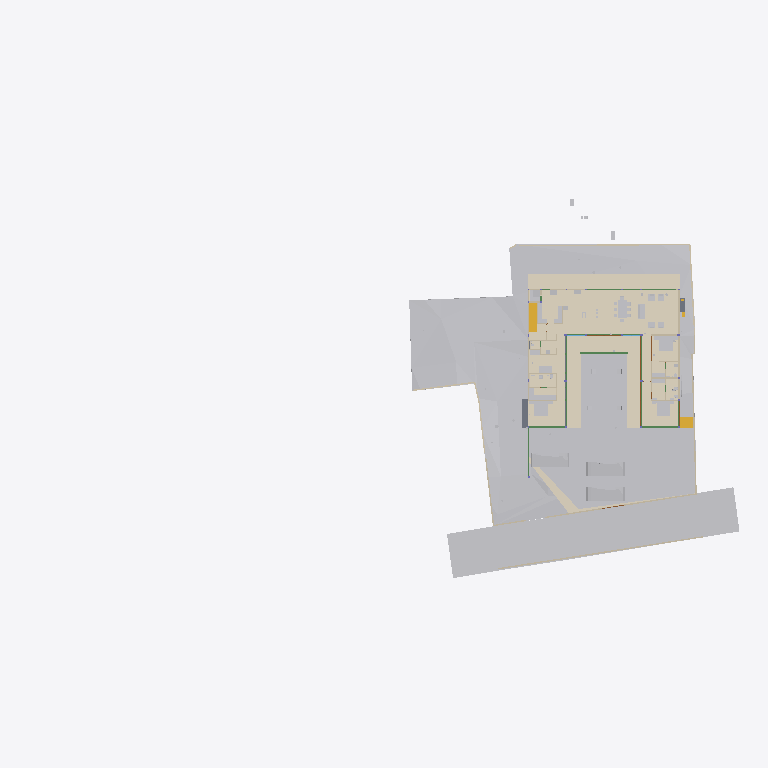
Plan cut of the same IFC building model at storey 'SF' (level 0.00 m, cut at 1.40 m), seen from above with north up, elements coloured by IFC class (only those large enough to see are counted): 34 other elements (light grey), 19 walls (beige), 13 coverings (cream), 11 beams (green), 3 doors (brown), 2 stair flights (yellow), 2 slabs (grey). Cut surfaces are drawn darker.
Extent 96.7 m × 52.8 m × 138.5 m (x, y, z). Storeys (13): FF at 0.00 m; GF Finished Floor Level at 0.00 m; SF at 0.00 m; FFLintel at 0.00 m; Ground Level at 0.00 m; Electrical at 0.00 m; Plumbing at 0.00 m; GF Floor Level at 0.00 m; schedule at 0.00 m; Road Level at 0.00 m; Terrace at 0.00 m; Areacalc at 0.00 m; GFLintel at 0.00 m. Elements (1567): 250 IfcBeam, 179 IfcWall, 177 IfcCovering, 132 IfcSwitchingDevice, 108 IfcSlab, 73 IfcPipeSegment, 61 IfcDoor, 57 IfcColumn, 52 IfcSanitaryTerminal, 51 IfcEarthworksCut, 46 IfcLightFixture, 45 IfcOutlet.

HEADER;
FILE_DESCRIPTION(('ViewDefinition [CoordinationView]'),'2;1');
FILE_NAME('Manilal.ifc','2026-08-19T13:40:59+05:30',(''),(''),'IfcOpenShell 0.8.5','Bonsai 0.8.5','');
FILE_SCHEMA(('IFC4X3'));
ENDSEC;
DATA;
#24581=IFCPROJECT('2TuuvCHJz54PsFPcraEbH$',$,'My Project',$,$,$,$,(#53,#354),#24580);
#35019=IFCSITE('0lpfVeOW52QfroqLYyHNY2',$,'My Site',$,$,#28,$,$,$,(8,51,2,500000),(76,44,20,0),$,$,$);
#35435=IFCBUILDING('0MzaWOaS178x5FMqOflU3C',$,'My Building',$,$,#33,$,$,$,$,$,$);
#30840=IFCBUILDINGSTOREY('09kFoqoxrCvB1_fcEsMZsQ',$,'FF',$,$,#157971,$,$,$,$);
#33791=IFCBUILDINGSTOREY('0zoFHJ9PnFW80M$mIVDQW3',$,'GF Finished Floor Level',$,$,#159791,$,$,$,$);
#35436=IFCBUILDINGSTOREY('0MckaoTknA3edZMUNhTyAK',$,'SF',$,$,#161321,$,$,$,$);
#35437=IFCBUILDINGSTOREY('0DtUgpQ1b6nBmkLmvc_ehu',$,'FFLintel',$,$,#159516,$,$,$,$);
#35438=IFCBUILDINGSTOREY('2nxT8wHGnDX9t8LjuK$yoz',$,'Ground Level',$,$,#160331,$,$,$,$);
#35439=IFCBUILDINGSTOREY('2JRfeNnUP7R92jcKtKmwj5',$,'Electrical',$,$,#5283,$,$,$,$);
#35440=IFCBUILDINGSTOREY('0fi$VcvNr0Zu6wnPuK6jDB',$,'Plumbing',$,$,#12883,$,$,$,$);
#35441=IFCBUILDINGSTOREY('0qJiDzySr4lhgisX7t8beM',$,'GF Floor Level',$,$,#160206,$,$,$,$);
#35442=IFCBUILDINGSTOREY('33UZQ2TSvAg8IY4x5QCp2i',$,'schedule',$,$,#161311,$,$,$,$);
#35448=IFCBUILDINGSTOREY('3LpnsPikv4mRTBpfC3WQtx',$,'Road Level',$,$,#35447,$,$,$,$);
#35454=IFCBUILDINGSTOREY('2oUibsQsXAPxeAaTU5dGGW',$,'Terrace',$,$,#161561,$,$,$,$);
#35455=IFCBUILDINGSTOREY('3JrIAq4xL0avIQ8pEnV5X6',$,'Areacalc',$,$,#28105,$,$,$,$);
#135844=IFCBUILDINGSTOREY('3zcetogIDA6wyARG1Gifp_',$,'GFLintel',$,$,#135860,$,$,$,$);
#33545=IFCGEOGRAPHICELEMENT('3hzKcHmG15MBT$Lf89GHXN',$,'PureSite',$,$,#159986,#33544,$,.TERRAIN.);
#29425=IFCGEOGRAPHICELEMENT('20M0x6_hv1D8u5ftoKpVy3',$,'Road',$,$,#158451,#29424,$,.TERRAIN.);
#19241=IFCEARTHWORKSFILL('1Znkwxu0n0meOY5Z$J5ocC',$,'New',$,$,#161456,#19240,$,.SLOPEFILL.);
#219631=IFCCOVERING('0ZC5kagY5CWeuwXahHyPSO',$,'Covering',$,$,#221910,#219630,$,$);
#220802=IFCCOVERING('0_sfUdWJL30geCimsSdPtS',$,'Covering',$,$,#221895,#220801,$,$);
#31043=IFCEARTHWORKSFILL('3O_GobqT1E4v3eEFWom1zq',$,'Cube',$,$,#161481,#31042,$,.SLOPEFILL.);
#221653=IFCCOVERING('2wdHFKIQH8nR0bdVF7dd9y',$,'Covering',$,$,#221925,#221652,$,$);
#219364=IFCCOVERING('1tCLMQF7jBk85j9NY7TVer',$,'Covering',$,$,#255473,#219363,$,$);
#220858=IFCCOVERING('0J_g6hcTv9cRQ2USWWyPwz',$,'Covering',$,$,#221970,#220857,$,$);
#6599=IFCGEOGRAPHICELEMENT('1mqx3WFMb0_xZzgY5_pKpf',$,'Site',$,$,#6441,#6598,$,.TERRAIN.);
#6804=IFCCOVERING('0wVm3FyC1DcRA3R7QYk_cw',$,'Covering',$,$,#231327,#6803,$,$);
#33349=IFCVEHICLE('2$JJjIzDr6fuhTHFNPOXyx',$,'Vehicle',$,$,#159976,#33348,$,$);
#33377=IFCVEHICLE('375bP1QIr5xwaw0xewwnFn',$,'Vehicle',$,$,#159981,#33376,$,$);
#32708=IFCVEHICLE('1yICD2o296ROLrpKuhe72z',$,'Vehicle',$,$,#160001,#32707,$,$);
#31012=IFCEARTHWORKSFILL('263qwxfur0Rg9ySw9RIZCG',$,'Cube',$,$,#161476,#31011,$,.SLOPEFILL.);
#230365=IFCCOVERING('33YPJfQ_1798XgyKzjpeW8',$,'Covering',$,$,#254150,#230376,$,$);
#68931=IFCWALL('1WNacC15X0Xf0V_b60Qnrw',$,'Wall',$,$,#68916,#68930,$,$);
#19393=IFCSTAIRFLIGHT('0QDG9AXQX0PgjOZTZBSSJQ',$,'StairFlight',$,$,#179804,#19392,$,13,12,0.17916666544400728,0.15000000596046448,.STRAIGHT.);
#230420=IFCCOVERING('1Hlu5AQLTFZeJzaoXqYMcl',$,'Covering',$,$,#255840,#230431,$,$);
#14253=IFCFURNITURE('3B8s7E7fjDlO_NqnYQjYof',$,'Furniture',$,$,#159471,#14252,$,$);
#7021=IFCWALL('3MfSYaOiTA4AjSKpPvRhyi',$,'Wall',$,$,#252394,#7020,$,$);
#14232=IFCFURNITURE('39rrc9a3PCpOjz$eiTdf$W',$,'Furniture',$,$,#159466,#14231,$,$);
#14211=IFCFURNITURE('2J33rbez11iRfVrYceM8DY',$,'Furniture',$,$,#159461,#14210,$,$);
#134931=IFCSLAB('3kleOS9XbBv8E8cAC2MUMZ',$,'Slab',$,$,#188795,#134950,$,$);
#8378=IFCFURNITURE('29pE85kkP97uASnGdXI9bH',$,'Furniture',$,$,#180846,#8377,$,$);
#230390=IFCCOVERING('1N7dNKHw19gAf4PrOOHTCO',$,'Covering',$,$,#230419,#230401,$,$);
#212663=IFCCOVERING('3Ryb_FmWf79AGhLNhJtni2',$,'Covering',$,$,#212664,#212680,$,$);
#32761=IFCSTAIRFLIGHT('1ZDkBQ51D0kPG3so_pcXF$',$,'StairFlight',$,$,#159961,#32760,$,5,4,0.139999997615814,0.300000011920929,.STRAIGHT.);
#7124=IFCWALL('2oTy5UOG136OtM3IP_qiPs',$,'Wall',$,$,#252376,#7123,$,$);
#181204=IFCFURNITURE('0ODBLVl4vF2hRjuWcOw_Ss',$,'Furniture',$,$,#181315,#181218,$,$);
#8882=IFCFURNITURE('3MXk8gWif1ohE$RfY6DOqq',$,'Furniture',$,$,#180891,#8881,$,$);
#7070=IFCWALL('1HPS5ge59FQA3Ucv4$dmpm',$,'Wall',$,$,#160211,#7069,$,$);
#6825=IFCWALL('0dMaumaK11Re$pxoZyVSQ9',$,'Wall',$,$,#160216,#6824,$,$);
#117465=IFCBEAM('1BDG56Fo1EffTGVJWlrOSV',$,'Beam',$,$,#189206,#117489,$,$);
#6947=IFCWALL('2oOsi6buvCeB4sZT1ijFA2',$,'Wall',$,$,#160236,#6946,$,$);
#7198=IFCWALL('27WVA19Qv4efvQm6cWiqsn',$,'Wall',$,$,#160281,#7197,$,$);
#2860=IFCWALL('2ecVpX7frBE9HnXe73i5Ta',$,'Wall',$,$,#158051,#2859,$,$);
#7055=IFCWALL('2Y2Bm57Cb8Exxz7st0aRUc',$,'Wall',$,$,#252254,#7054,$,$);
#2760=IFCWALL('1nWrLatmX5UucIWFwHwqn7',$,'Wall',$,$,#158031,#2759,$,$);
#6967=IFCWALL('2QiW7TnGvAygi5PkoeW31n',$,'Wall',$,$,#160241,#6966,$,$);
#7336=IFCFURNITURE('297XdECV95zgrEUMPgoxvq',$,'Furniture',$,$,#166254,#7335,$,$);
#118488=IFCBEAM('1yDzZODt9DqAxC$9vdp28d',$,'Beam',$,$,#188685,#118508,$,$);
#117924=IFCBEAM('26MWo7Q3r89h34tnyV3VqO',$,'Beam',$,$,#158826,#117948,$,$);
#6852=IFCWALL('10l$0x7lzBbBMMGF1qxI0s',$,'Wall',$,$,#160221,#6851,$,$);
#37240=IFCCOVERING('0PQrCkTx57dh$onY4WcnuP',$,'Covering',$,$,#212879,#37239,$,$);
#180184=IFCSLAB('3XsDFGWD1BSA2mQGFV4y5P',$,'Slab',$,$,#186618,#180203,$,$);
#221007=IFCCOVERING('0eeQQBOn5DlPEndOuaN3WU',$,'Covering',$,$,#253323,#221006,$,$);
#7524=IFCFURNITURE('2WOkgMLY9DaQ5N36UmDPHK',$,'Furniture',$,$,#159481,#7523,$,$);
#181247=IFCFURNITURE('2IFqbQAc91SvFOWL9qQ_Hp',$,'Furniture',$,$,#181289,#181261,$,$);
#37317=IFCCOVERING('3S2yvLawD5mBaXS_3MAFeb',$,'Covering',$,$,#161931,#37316,$,$);
#2740=IFCWALL('2UVtoYL$14dgND2FpfCTNX',$,'Wall',$,$,#180026,#2739,$,$);
#181316=IFCFURNITURE('1MiIGYkC95LB$TlinIkOCY',$,'Furniture',$,$,#181358,#181330,$,$);
#181359=IFCFURNITURE('1CXax7cz16Lw$iXoKcCv9S',$,'Furniture',$,$,#181391,#181373,$,$);
#3120=IFCWALL('27UD4TXAD7ihl0Wy7NK4TU',$,'Wall',$,$,#190513,#3119,$,$);
#181130=IFCFURNITURE('2BZ4PM4xL0mxhrgWeryD0z',$,'Furniture',$,$,#181193,#181144,$,$);
#8233=IFCFURNITURE('07u5w712j3mw4b0aBksq9x',$,'Furniture',$,$,#180836,#8232,$,$);
#8275=IFCFURNITURE('12HNCs16rDfwTzmyXQzSEm',$,'Furniture',$,$,#159396,#8274,$,$);
#134741=IFCTRANSPORTELEMENT('03v1QXRab5hAQCg0k7uMmE',$,'TransportElement',$,$,#159086,#134740,$,$);
#136862=IFCBEAM('3GbMx_RdD5iPEcxuIXRpJq',$,'Beam',$,$,#159111,#136886,$,$);
#7178=IFCWALL('3DOK2PUDn3QwM2HLeZR6QD',$,'Wall',$,$,#160276,#7177,$,$);
#28903=IFCDOOR('0abo0sfkX2yO6I5W4AOpFJ',$,'Door',$,$,#188866,#28902,'8_9',$,$,$,$,$);
#29453=IFCDOOR('2t$p1hgeX2Y9d6XgGeH1wU',$,'Door',$,$,#158456,#29452,'10',$,$,$,$,$);
#17245=IFCBEAM('34KHkEeqDDGvK_5Fk8J57X',$,'Beam',$,$,#188725,#17244,$,$);
#118965=IFCBEAM('2q5rHihOD7Uew4LhP_Wmzu',$,'Beam',$,$,#188730,#118985,$,$);
#119657=IFCBEAM('1I8TXwdtzDKwOcUd9jNQh0',$,'Beam',$,$,#250845,#119677,$,$);
#119705=IFCBEAM('0PzT6ZxyD0ofbT8LQclMZU',$,'Beam',$,$,#162001,#119725,$,$);
#8170=IFCFURNITURE('264iryIv5DPeHKPV4n8Efc',$,'Furniture',$,$,#159376,#8169,$,$);
#8212=IFCFURNITURE('257RdHH05EBOcTJGwoEUlD',$,'Furniture',$,$,#180831,#8211,$,$);
#8254=IFCFURNITURE('0I7Hp4EB58Eh801L1SZ2MY',$,'Furniture',$,$,#180841,#8253,$,$);
#2980=IFCWALL('2oouJeu9XF0PkUjeEvxQOm',$,'Wall',$,$,#250450,#2979,$,$);
#57259=IFCWASTETERMINAL('04rWQVzPD6qPOBwfQan54a',$,'WasteTerminal',$,$,#189282,#57258,$,$);
#57273=IFCWASTETERMINAL('2TVx$vPvH6whbXQBVyaqx3',$,'WasteTerminal',$,$,#57264,#57272,$,$);
#2800=IFCWALL('1CCeDmF7D6CgViS7R2QfSU',$,'Wall',$,$,#159001,#2799,$,$);
#8191=IFCFURNITURE('0w5hTHOp59R8PIefbPbOxu',$,'Furniture',$,$,#180826,#8190,$,$);
#207893=IFCSANITARYTERMINAL('3sMlINjg19XfXurJ13QGTZ',$,'SanitaryTerminal',$,$,#212039,#207892,$,$);
#12967=IFCELECTRICAPPLIANCE('1eEaYeX5DEbxuBNwn_MOC2',$,'ElectricAppliance','655L LG Double Door',$,#250430,#247629,$,$);
#26115=IFCDOOR('2spRv5Ji91n9yqKIOFRqVg',$,'Door',$,$,#158406,#26114,'06',$,$,$,$,$);
#113409=IFCBEAM('1ikXLNgDz6TvuB0i8WCRRt',$,'Beam',$,$,#188640,#113429,$,$);
#113619=IFCBEAM('29wGKuRwHDGQ$_XRPZHv2c',$,'Beam',$,$,#158656,#113639,$,$);
#2880=IFCWALL('2sYuhccprBsBolIfSKHX1A',$,'Wall',$,$,#158056,#2879,$,$);
#57245=IFCWASTETERMINAL('0JT_xL3PPDzO_JIHqa1ORQ',$,'WasteTerminal',$,$,#57236,#57244,$,$);
#57287=IFCWASTETERMINAL('0PdUvslhj6EeXtTV12HTnv',$,'WasteTerminal',$,$,#57278,#57286,$,$);
#113666=IFCBEAM('23IEHcmXv5T8IPdcjVIYBX',$,'Beam',$,$,#188645,#113686,$,$);
#3240=IFCWALL('2FDZc$1Z57bgSDQnhsHhc1',$,'Wall',$,$,#158146,#3239,$,$);
ENDSEC;
